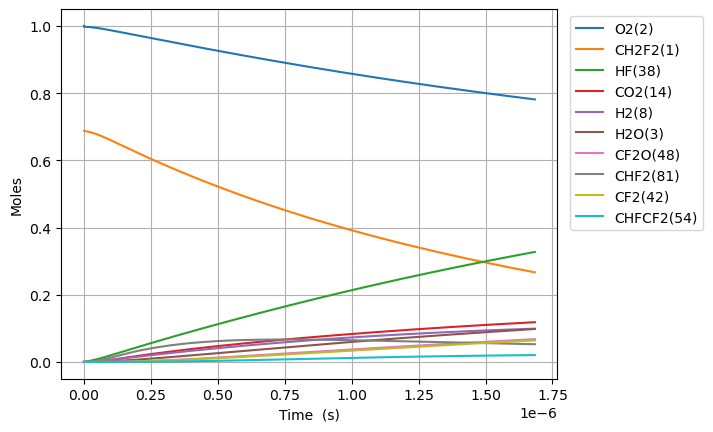

The table this chart was drawn from, first rows:
Time (s), Volume (m^3), N2, Ne, CH2F2(1), O2(2), H2O(3), CH4(4), OH(5), HF(38), CHF(40), CHF2(81), CHFO2(129), CHFO2(131), H(6), CFO2(136), H2(8), CO2(14), HO2(11), F(37), O(7), S(163), CF2O(48), CHF3(41)
0.0, 0.09596, 3.76, 0.0, 0.6877, 1.0, 0.0, 0.0, 0.0, 0.0, 0.0, 0.0, 0.0, 0.0, 0.0, 0.0, 0.0, 0.0, 0.0, 0.0, 0.0, 0.0, 0.0, 0.0
9.609863889664947e-24, 0.09596, 3.76, 0.0, 0.6877, 1, 1.712550457753249e-52, 0.0, 6.576377558527975e-38, 1.3720805201149363e-18, 1.372080520114936e-18, 1.8370946691468725e-20, 4.111419576303911e-39, 4.6272559414771884e-38, 5.19813533718004e-30, 3.303526374668418e-34, 7.994335701466749e-21, 1.3078697705255986e-49, 1.837094668627092e-20, 1.243427284148706e-39, 7.894782746081944e-26, 1.7775131656276147e-37, 6.739313503402203e-38, 1.443349183057602e-45
2.690761889106185e-23, 0.09596, 3.76, 0.0, 0.6877, 1, 2.033139903446253e-51, 0.0, 3.9721320453541935e-37, 3.8418254563218214e-18, 3.84182545632182e-18, 5.1438650736112414e-20, 2.4832974240880584e-38, 2.794862588651951e-37, 1.4555850156919113e-29, 1.9953299302997212e-33, 2.2384139964106893e-20, 1.5527029915679884e-48, 5.143865072155856e-20, 7.510300797020895e-39, 2.210539168909687e-25, 1.0736179520390714e-36, 4.070545356055202e-37, 8.717829065961639e-45
6.150312889385566e-23, 0.09596, 3.76, 0.0, 0.6877, 1, 1.996148813562049e-50, 0.0, 1.9124105940248796e-36, 8.781315328735592e-18, 8.781315328735583e-18, 1.1757405882539967e-19, 1.1956008127899216e-37, 1.3456060277811605e-36, 3.3275564647657255e-29, 9.606654697535722e-33, 5.116374848938719e-20, 1.524453004524632e-47, 1.175740587921337e-19, 3.615886543448505e-38, 5.052660957539642e-25, 5.169008285644982e-36, 1.9597923667897688e-36, 4.1972594247636964e-44
1.306941488994433e-22, 0.09596, 3.76, 0.0, 0.6877, 1, 1.7655710199354224e-49, 0.0, 8.35199949938163e-36, 1.8660295073563135e-17, 1.8660295073563095e-17, 2.4984487500397393e-19, 5.221502861913658e-37, 5.876615045671837e-36, 7.073213303417356e-29, 4.195478495828854e-32, 1.0872296553994777e-19, 1.34836141862106e-46, 2.4984487493328373e-19, 1.5791526520510606e-37, 1.073690453490743e-24, 2.2574417203469466e-35, 8.558928149325025e-36, 1.833053462925834e-43
2.6907618891061853e-22, 0.09596, 3.76, 0.0, 0.6877, 1, 1.4840688258999596e-48, 0.0, 3.4867953815775263e-35, 3.8418254563218216e-17, 3.8418254563218043e-17, 5.143865073611211e-19, 2.1798746593632564e-36, 2.453371100167433e-35, 1.457138274273662e-28, 1.751529683849164e-31, 2.238413996410689e-19, 1.1333790172211363e-45, 5.143865072155824e-19, 6.592651471196274e-37, 2.2105391690074526e-24, 9.424374804156499e-35, 3.573184019507654e-35, 7.652637372538735e-43
5.45840268932969e-22, 0.09596, 3.76, 0.0, 0.6877, 1, 1.2167292871506616e-47, 0.0, 1.424469684726335e-34, 7.793417354252838e-17, 7.793417354252766e-17, 1.04346977207541e-18, 8.905499259115939e-36, 1.0022821459445313e-34, 2.9595144669439164e-28, 7.155570268586519e-31, 4.540782678433112e-19, 9.292125941938728e-45, 1.043469771780174e-18, 2.6933132435658563e-36, 4.4842366002134755e-24, 3.850164617275097e-34, 1.4597622620941532e-34, 3.126352067822156e-42
1.09936842897767e-21, 0.09596, 3.76, 0.0, 0.6877, 1, 9.853389225976804e-47, 0.0, 5.757934218934381e-34, 1.569660115011487e-16, 1.5696601150114582e-16, 2.101636301503966e-18, 3.599745187241954e-35, 4.051384685022201e-34, 5.975236071510029e-28, 2.8923959102879702e-30, 9.145520042477959e-19, 7.52500450241567e-44, 2.1016363009093354e-18, 1.0886802791919611e-35, 9.03163146331595e-24, 1.556298097138153e-33, 5.900592459303302e-34, 1.263721493282243e-41
2.206424749067072e-21, 0.09596, 3.76, 0.0, 0.6877, 1, 7.93086487497395e-46, 0.0, 2.3152400252498317e-33, 3.1502968741838935e-16, 3.1502968741837777e-16, 4.217969360360993e-18, 1.4474417075552075e-34, 1.629043963199504e-33, 1.2050556157544666e-27, 1.163019674307342e-29, 1.8354994770567646e-18, 6.056778284139749e-43, 4.21796935916757e-18, 4.37753555104127e-35, 1.8126421192282593e-23, 6.257806200112364e-33, 2.3726022761482634e-33, 5.081368555252505e-41
4.420537389245876e-21, 0.09596, 3.76, 0.0, 0.6877, 1, 6.364019594415217e-45, 0.0, 9.285148018713206e-33, 6.311570392528705e-16, 6.311570392528236e-16, 8.4506354780747e-18, 5.804888631581073e-34, 6.533194900064372e-33, 2.4376703837223495e-27, 4.664229067234694e-29, 3.677394422674703e-18, 4.860183130448726e-42, 8.450635475683684e-18, 1.7555875703406463e-34, 3.631600066126267e-23, 2.509660173465578e-32, 9.515196299745766e-33, 2.0378560694471626e-40
8.848762669603483e-21, 0.09596, 3.76, 0.0, 0.6877, 1, 5.098960012544422e-44, 0.0, 3.718902315817393e-32, 1.2634117429218318e-15, 1.2634117429216448e-15, 1.691596771350073e-17, 2.3249832665920827e-33, 2.6166856563221696e-32, 4.9731029227018815e-27, 1.8681244758566756e-28, 7.361184313910573e-18, 3.8940608310360643e-41, 1.691596770871449e-17, 7.031507572242171e-34, 7.269515964340997e-23, 1.0051731011798888e-31, 3.811041620004513e-32, 8.162053750920645e-40
1.77052132303187e-20, 0.09596, 3.76, 0.0, 0.6877, 1, 4.082268397738655e-43, 0.0, 1.4885301009148435e-31, 2.527921150259751e-15, 2.5279211502590024e-15, 3.3846632184347274e-17, 9.305992148641363e-33, 1.0473561904361778e-31, 1.0324780012835545e-26, 7.4773663763110745e-28, 1.4728764096382305e-17, 3.1176164205202194e-40, 3.384663217477042e-17, 2.814435648545407e-33, 1.454534777844531e-22, 4.023311961405707e-31, 1.525409834167239e-31, 3.2669486508531996e-39
3.541811435174913e-20, 0.09596, 3.76, 0.0, 0.6877, 1, 3.267055405656163e-42, 0.0, 5.95605930929685e-31, 5.056939964935576e-15, 5.056939964932581e-15, 6.770796112601824e-17, 3.7236090218794245e-32, 4.190789005917051e-31, 2.2151382241797556e-26, 2.991920522594817e-27, 2.946392366132571e-17, 2.4950406436887112e-39, 6.770796110685954e-17, 1.1261409813907239e-32, 2.909701147735337e-22, 1.6098488452008408e-30, 6.103626275437019e-31, 1.307205046435783e-38
7.084391659460999e-20, 0.09596, 3.76, 0.0, 0.6877, 1, 2.614140708887115e-41, 0.0, 2.3828115633246e-30, 1.0114977594287177e-14, 1.0114977594275196e-14, 1.3543061900927183e-16, 1.4896860762594927e-31, 1.676588489804813e-30, 5.029757889447061e-26, 1.1969630311994648e-26, 5.89342427912123e-17, 1.9964115988556108e-38, 1.3543061897094685e-16, 4.505298222715603e-32, 5.820033915796723e-22, 6.440443651313364e-30, 2.4418479548065434e-30, 5.22967175722294e-38
1.416955210803317e-19, 0.09596, 3.76, 0.0, 0.6877, 1, 2.0915111473698804e-40, 0.0, 9.532022013646031e-30, 2.0231052852990175e-14, 2.0231052852942253e-14, 2.7087593477542537e-16, 5.959229278487124e-31, 6.706899770840788e-30, 1.2456194097857512e-25, 4.7882417968532635e-26, 1.1787488105098458e-16, 1.5972809288406977e-37, 2.7087593469875785e-16, 1.8022667579693265e-31, 1.1640699565038587e-21, 2.576387129495876e-29, 9.768186767242994e-30, 2.0920392517488466e-37
2.8339873005177515e-19, 0.09596, 3.76, 0.0, 0.6877, 1, 1.6732883627273207e-39, 0.0, 3.8129639837675696e-29, 4.046320337039533e-14, 4.046320337020364e-14, 5.417665663063182e-16, 2.3837887126564965e-30, 2.682869072848798e-29, 3.449785402599162e-25, 1.9153746559135146e-25, 2.3575615757052556e-16, 1.27788540620637e-36, 5.41766566152925e-16, 7.2093667721503075e-31, 2.32820313159987e-21, 1.0305967870355045e-28, 3.9074337038760763e-29, 8.368499896355484e-37
5.668051479946621e-19, 0.09596, 3.76, 0.0, 0.6877, 1, 1.338662482538749e-38, 0.0, 1.5252166462936538e-28, 8.092750440520236e-14, 8.09275044044356e-14, 1.0835478293624472e-15, 9.535348881548664e-30, 1.0731694610717291e-28, 1.0733632392599144e-24, 7.661654500662768e-25, 4.715187106095934e-16, 1.0223325908528284e-35, 1.0835478290554407e-15, 2.8838104916088307e-30, 4.6564696627824454e-21, 4.122471019708931e-28, 1.5630052828839026e-28, 3.347469961239953e-36
1.1336179838804359e-18, 0.09596, 3.76, 0.0, 0.6877, 1, 1.070942724864795e-37, 0.0, 6.100928823879313e-28, 1.6185610647480325e-13, 1.618561064717362e-13, 2.167110355452078e-15, 3.814178379105998e-29, 4.29272149766822e-28, 3.680338638887474e-24, 3.0646929758558084e-24, 9.430438166876724e-16, 8.178757791449053e-35, 2.1671103548371962e-15, 1.1535400202174246e-29, 9.313003449109825e-21, 1.649005182025861e-27, 6.252084745741411e-28, 1.339003124047478e-35
2.2672436556519834e-18, 0.09596, 3.76, 0.0, 0.6877, 1, 8.567593102134393e-37, 0.0, 2.4403840834111303e-27, 3.237133106139522e-13, 3.2371331060168404e-13, 4.3342354075408256e-15, 1.5256791329395498e-28, 1.717097321084973e-27, 1.349511344367925e-23, 1.2258834254173843e-23, 1.886094028843604e-15, 6.543045058916246e-34, 4.3342354063076064e-15, 4.6142162634795326e-29, 1.862607391761357e-20, 6.596054273974091e-27, 2.500846629972536e-27, 5.356051886540463e-35
4.5344949991950785e-18, 0.09596, 3.76, 0.0, 0.6877, 1, 6.854095559128135e-36, 0.0, 9.761562289924361e-27, 6.474277188920391e-13, 6.474277188429662e-13, 8.668485511356275e-15, 6.1027322221094985e-28, 6.86840665883457e-27, 5.152795906762058e-23, 4.90354617128077e-23, 3.77219445315456e-15, 5.23445157692321e-33, 8.668485508876022e-15, 1.845717370210273e-28, 3.725222643801776e-20, 2.6384284167281037e-26, 1.0003412053524304e-26, 2.142435921600564e-34
9.06899768628127e-18, 0.09596, 3.76, 0.0, 0.6877, 1, 5.483285767990458e-35, 0.0, 3.904630786035867e-26, 1.294856535447369e-12, 1.2948565352510775e-12, 1.7336985717538992e-14, 2.4410961290954802e-27, 2.7473660827730067e-26, 2.0120683431062404e-22, 1.9614209619840222e-22, 7.544395301772847e-15, 4.187567472561944e-32, 1.7336985712523238e-14, 7.383088236776333e-28, 7.450457781241888e-20, 1.0553727064799543e-25, 4.001369984322701e-26, 8.5698323316178e-34
1.813800306045365e-17, 0.09596, 3.76, 0.0, 0.6877, 1, 4.386633766200055e-34, 0.0, 1.561854031471825e-25, 2.5897141685546526e-12, 2.589714167769485e-12, 3.467398612411169e-14, 9.764391814312394e-27, 1.098947072426515e-25, 7.950173202786297e-22, 7.845688831255822e-22, 1.5088796998994907e-14, 3.350056461016053e-31, 3.4673986113859186e-14, 2.9534046669281014e-27, 1.490094658956396e-19, 4.221493492374943e-25, 1.600549071256626e-25, 3.4279973107071755e-33
3.627601380879841e-17, 0.09596, 3.76, 0.0, 0.6877, 1, 3.509311351331312e-33, 0.0, 6.247423904352385e-25, 5.179429434755714e-12, 5.179429431615045e-12, 6.934798691408611e-14, 3.90575883925021e-26, 4.395789212093843e-25, 3.160449230154767e-21, 3.1382765262653793e-21, 3.0177600393381015e-14, 2.680046159687975e-30, 6.934798689269713e-14, 1.1814962380371217e-26, 2.9801998340013415e-19, 1.688597919742118e-24, 6.402198799637179e-25, 1.371249119152395e-32
5.441402455714317e-17, 0.09596, 3.76, 0.0, 0.6877, 1, 1.0034443088933808e-32, 0.0, 1.3275785544936043e-24, 7.769144700943274e-12, 7.76914469426935e-12, 1.0402198768088961e-13, 8.299739589566932e-26, 9.341052250880149e-25, 6.703692073602166e-21, 6.668838235771091e-21, 4.5266403787709096e-14, 7.66325771244779e-30, 1.0402198764770117e-13, 2.5108765467174704e-26, 4.470312422430609e-19, 3.588270894180712e-24, 1.3604674424585118e-24, 2.9139886190330034e-32
9.069004605383269e-17, 0.09596, 3.76, 0.0, 0.6877, 1, 4.6114646118367333e-32, 0.0, 3.670370630736196e-24, 1.294857523326437e-11, 1.2948575214812935e-11, 1.7336998912181294e-13, 2.29463500377603e-25, 2.582525943119953e-24, 1.850142146287906e-20, 1.8437377899937978e-20, 7.544401057613319e-14, 3.5217488691031596e-29, 1.7336998906237362e-13, 6.943238791146956e-26, 7.450567252856787e-19, 9.920514385300565e-24, 3.761293177763436e-24, 8.056889302132717e-32
1.2333846540085326e-16, 0.09596, 3.76, 0.0, 0.6877, 1, 1.038036951035449e-31, 0.0, 6.535849999617138e-24, 1.7610062712309722e-11, 1.761006267945318e-11, 2.357831903437781e-13, 4.0860662926896956e-25, 4.598713110616196e-24, 3.292491435183792e-20, 3.283150839219275e-20, 1.0260385668552743e-13, 7.92742157817337e-29, 2.3578319025857086e-13, 1.2365507680034646e-25, 1.0132820553116208e-18, 1.7665497249542582e-23, 6.69774955560616e-24, 1.4347662391505776e-31
1.5598688474787383e-16, 0.09596, 3.76, 0.0, 0.6877, 1, 1.9619591383172797e-31, 0.0, 1.020256556004896e-23, 2.2271550191308885e-11, 2.227155014001936e-11, 2.981963914864994e-13, 6.378408968378641e-25, 7.178655279456683e-24, 5.137648964081945e-20, 5.1250448852548067e-20, 1.2976370279472326e-13, 1.498334290710996e-28, 2.9819639137325683e-13, 1.9305340769168166e-25, 1.2815099207030851e-18, 2.757609077264765e-23, 1.045528271409121e-23, 2.2398067726137064e-31
1.886353040948944e-16, 0.09596, 3.76, 0.0, 0.6877, 1, 3.2793429281089857e-31, 0.0, 1.4626135793266878e-23, 2.693303767026442e-11, 2.6933037596737157e-11, 3.606095925543666e-13, 9.143915866412047e-25, 1.0291123621397416e-23, 7.363301566793123e-20, 7.347124890050116e-20, 1.569235489037317e-13, 2.504408911562863e-28, 3.6060959241094684e-13, 2.7679175451093244e-25, 1.5497401810181703e-18, 3.953233304244913e-23, 1.4988410096706147e-23, 3.2110900246999803e-31
2.5393214278893557e-16, 0.09596, 3.76, 0.0, 0.6877, 1, 7.001032158751081e-31, 0.0, 2.5199275707225157e-23, 3.625601262807601e-11, 3.625601250139657e-11, 4.854359945193974e-13, 1.575397292768472e-24, 1.7730475953750247e-23, 1.2682318796485032e-19, 1.2658291995091637e-19, 2.1124324112132124e-13, 5.346627210433506e-28, 4.854359943107389e-13, 4.769850729621014e-25, 2.0862061632339414e-18, 6.810988184430054e-23, 2.5823393770109117e-23, 5.5328669761209555e-31
3.192289814829767e-16, 0.09596, 3.76, 0.0, 0.6877, 1, 1.2730632297401455e-30, 0.0, 3.8570076849171305e-23, 4.557898758572633e-11, 4.557898739183079e-11, 6.102623962077372e-13, 2.4113040311242124e-24, 2.713826029340887e-23, 1.9407800684000396e-19, 1.9374781149855556e-19, 2.6556293333821817e-13, 9.722260734396843e-28, 6.102623959259227e-13, 7.302271964613297e-25, 2.6226809980805303e-18, 1.0424898067333706e-22, 3.952529092128172e-23, 8.469398577180533e-31
3.8452582017701784e-16, 0.09596, 3.76, 0.0, 0.6877, 1, 2.105897657340415e-30, 0.0, 5.492831321919254e-23, 5.490196254320445e-11, 5.490196226707495e-11, 7.350887976006189e-13, 3.43397516644983e-24, 3.8647989671305065e-23, 2.7635144509318223e-19, 2.759191213953565e-19, 3.198826255543756e-13, 1.6082516280785968e-27, 7.350887972371943e-13, 1.0401510228691265e-24, 3.15916528602671e-18, 1.48462511890249e-22, 5.628855900662725e-23, 1.206255759845271e-30
5.151194975651001e-16, 0.09596, 3.76, 0.0, 0.6877, 1, 4.8576531393626004e-30, 0.0, 9.677552741245858e-23, 7.354791245763438e-11, 7.354791197113714e-11, 9.847415994833607e-13, 6.0501360931285474e-24, 6.809171845922294e-23, 4.868004651634786e-19, 4.861265945159098e-19, 4.2852200998443074e-13, 3.7097262376919305e-27, 9.847415989308765e-13, 1.8334605930759056e-24, 4.232162753988119e-18, 2.615678565637126e-22, 9.917172160352288e-23, 2.1256868210488726e-30
7.763068523412647e-16, 0.09596, 3.76, 0.0, 0.6877, 1, 1.644280543279307e-29, 0.0, 2.168790990770098e-22, 1.1083981228439559e-10, 1.1083981119413861e-10, 1.4840471996480842e-12, 1.355858939280221e-23, 1.5259571806645743e-22, 1.0907319582331276e-18, 1.0894263021566406e-18, 6.458007788355332e-13, 1.2557063124651872e-26, 1.4840471986144443e-12, 4.113091091442562e-24, 6.378272896770683e-18, 5.861824627745429e-22, 2.2224736967582855e-22, 4.76589311342498e-30
1.2986815618935937e-15, 0.09596, 3.76, 0.0, 0.6877, 1, 7.835393048942379e-29, 0.0, 6.028517820738083e-22, 1.8542361192951623e-10, 1.8542360889901854e-10, 2.4826583855623017e-12, 3.7687858665168683e-23, 4.241568905548431e-22, 3.0313531528806442e-18, 3.0281886706558666e-18, 1.0803583165016998e-12, 5.983646546356108e-26, 2.482658383153829e-12, 1.145775262794916e-23, 1.0670954407562755e-17, 1.6293629478495022e-21, 6.177636370236526e-22, 1.3259858904428527e-29
2.343430980998252e-15, 0.09596, 3.76, 0.0, 0.6877, 1, 4.71926281489898e-28, 0.0, 1.9578231039039074e-21, 3.345912111861548e-10, 3.3459120134466325e-10, 4.4798806997378945e-12, 1.2239178620018176e-22, 1.3774366902530219e-21, 9.84325549465714e-18, 9.833992786011428e-18, 1.9494733916900835e-12, 3.6038341485651954e-25, 4.479880692929709e-12, 3.737492188139402e-23, 1.9258162133421495e-17, 5.2913278349988106e-21, 2.006183265870949e-21, 4.314378116074879e-29
4.432929819207568e-15, 0.09596, 3.76, 0.0, 0.6877, 1, 3.256857255245387e-27, 0.0, 7.000266682415377e-21, 6.329264095650152e-10, 6.32926374379016e-10, 8.474325097474453e-12, 4.375916309343217e-22, 4.924667303202608e-21, 3.519016880538575e-17, 3.5159188119819636e-17, 3.6877035414925174e-12, 2.486909867515838e-24, 8.474325075264976e-12, 1.3482386482326456e-22, 3.643995700197057e-17, 1.8917919708735668e-20, 7.172692206878532e-21, 1.5484503997727862e-28
8.611927495626201e-15, 0.09596, 3.76, 0.0, 0.6877, 1, 2.4169588746585806e-26, 0.0, 2.641753778803772e-20, 1.2295968057850727e-09, 1.2295966730202161e-09, 1.6463212970541685e-11, 1.6511929474579047e-21, 1.8581581699255362e-20, 1.3277617595101707e-16, 1.32663682647446e-16, 7.164163838811969e-12, 1.845320546712194e-23, 1.646321289111104e-11, 5.177905278725349e-22, 7.083306668359202e-17, 7.138157036393255e-20, 2.7064542985163314e-20, 5.887597953895242e-28
1.6969922848463465e-14, 0.09596, 3.76, 0.0, 0.6877, 1, 1.8621048763060586e-25, 0.0, 1.0260109083886547e-19, 2.422937596074529e-09, 2.4229370805923276e-09, 3.2440985027430834e-11, 6.411498509889318e-21, 7.214368107070731e-20, 5.155170589047832e-16, 5.150893073963608e-16, 1.411708442440443e-11, 1.4213109944380722e-22, 3.244098472779327e-11, 2.08089009610183e-21, 1.3973738541373758e-16, 2.771504585789439e-19, 1.0508525340517819e-19, 2.320886123250443e-27
2.532791820130073e-14, 0.09596, 3.76, 0.0, 0.6877, 1, 5.8540197221373e-25, 0.0, 2.286086446921744e-19, 3.616278383496441e-09, 3.6162772352175775e-09, 4.841875216583046e-11, 1.4282988324010807e-20, 1.6070138681463772e-19, 1.1483494253559174e-15, 1.147403534987076e-15, 2.107000499805931e-11, 4.467453990277807e-22, 4.8418751504849093e-11, 4.765483533728541e-21, 2.0879919520530796e-16, 6.173741430884417e-19, 2.3409072338457055e-19, 5.234470081368722e-27
4.204390890697526e-14, 0.09596, 3.76, 0.0, 0.6877, 1, 2.6758290172862774e-24, 0.0, 6.302869133968461e-19, 6.002959949737632e-09, 6.002956785628427e-09, 8.037427169095633e-11, 3.936239642190925e-20, 4.427879316723078e-19, 3.1642865091786256e-15, 3.161696427961293e-15, 3.497584611049463e-11, 2.041054508540691e-21, 8.037426988298982e-11, 1.3941393299726573e-20, 3.473954787271886e-16, 1.7011812303458835e-18, 6.45071741535277e-19, 1.4825487620834975e-26
5.87598996126498e-14, 0.09596, 3.76, 0.0, 0.6877, 1, 7.092187072875631e-24, 0.0, 1.231714386813833e-18, 8.389641504508641e-09, 8.389635324254157e-09, 1.1232977155112359e-10, 7.689335791967209e-20, 8.6481970063525055e-19, 6.1805844484196386e-15, 6.175540381837084e-15, 4.888168717740429e-11, 5.407701420537627e-21, 1.1232976802952179e-10, 2.8651794786551145e-20, 4.866221786953413e-16, 3.322796375023876e-18, 1.260029234677359e-18, 2.9663046110686895e-26
7.547589031832433e-14, 0.09596, 3.76, 0.0, 0.6877, 1, 1.4704123180515656e-23, 0.0, 2.0331767342930832e-18, 1.0776323047809475e-08, 1.0776312851096308e-08, 1.4428525175200567e-10, 1.268801679765234e-19, 1.4267732375157998e-18, 1.0197239971215138e-14, 1.0188933214158671e-14, 6.278752820019064e-11, 1.12076892175939e-20, 1.4428524594879298e-10, 4.9557635015778434e-20, 6.264795801188049e-16, 5.4822125247901065e-18, 2.078986783569577e-18, 5.007597789832912e-26
9.219188102399886e-14, 0.09596, 3.76, 0.0, 0.6877, 1, 2.640647440585571e-23, 0.0, 3.0349674989560178e-18, 1.3163004579640129e-08, 1.316298936615647e-08, 1.7624071229943155e-10, 1.893272393906256e-19, 2.1286244420961924e-18, 1.5214249708358074e-14, 1.5201872675173274e-14, 7.66933691802947e-11, 2.0120247348443785e-20, 1.7624070364527052e-10, 7.733807903340644e-20, 7.669679758599576e-16, 8.179422429178068e-18, 3.1019686143529164e-18, 7.640266120690009e-26
1.2562386243534792e-13, 0.09596, 3.76, 0.0, 0.6877, 1, 6.539924584693115e-23, 0.0, 5.64062005235355e-18, 1.7936367608890902e-08, 1.793633936093672e-08, 2.401515744554706e-10, 3.516184846138658e-19, 3.9519307303442384e-18, 2.8249319354347366e-14, 2.8226383152699586e-14, 1.0450505101778616e-10, 4.9795471948866126e-20, 2.4015155838636317e-10, 1.5603489884201525e-19, 1.0498388335507954e-15, 1.5187196679169976e-17, 5.7600947103830584e-18, 1.4805176304451487e-25
1.5905584384669698e-13, 0.09596, 3.76, 0.0, 0.6877, 1, 1.3125230870737166e-22, 0.0, 9.05102072745788e-18, 2.270973059226096e-08, 2.2709685308607668e-08, 3.040623580658644e-10, 5.638023885338379e-19, 6.334545798681971e-18, 4.528576641151948e-14, 4.524905379663795e-14, 1.3231673270140867e-10, 9.986807113688223e-20, 3.04062332288526e-10, 2.7017631186862087e-19, 1.3352370950095059e-15, 2.4346061105811197e-17, 9.234601297843315e-18, 2.4732676878869446e-25
2.259198066693951e-13, 0.09596, 3.76, 0.0, 0.6877, 1, 3.7396094005132947e-22, 0.0, 1.8295961569876983e-17, 3.2256456421358916e-08, 3.225636506267528e-08, 4.318836898460257e-10, 1.1379967806271634e-18, 1.2776890628259347e-17, 9.136267913732967e-14, 9.128879969945988e-14, 1.8794009565562432e-10, 2.8410262515780277e-19, 4.3188363772646e-10, 6.27686545997729e-19, 1.91362570156874e-15, 4.911681608081804e-17, 1.8633571901758672e-17, 5.40260699348267e-25
2.9278376949209324e-13, 0.09596, 3.76, 0.0, 0.6877, 1, 8.136373578304444e-22, 0.0, 3.078897187382235e-17, 4.1803182066934005e-08, 4.1803028628463324e-08, 5.597047080203687e-10, 1.912198421412105e-18, 2.1454085938338725e-17, 1.5344476767160135e-13, 1.5332096332552249e-13, 2.4356345813711077e-10, 6.172109548271166e-19, 5.597046202505233e-10, 1.1942481054803499e-18, 2.502152933319709e-15, 8.249121360243856e-17, 3.130046182410383e-17, 9.775605871802384e-25
3.5964773231479136e-13, 0.09596, 3.76, 0.0, 0.6877, 1, 1.5093488785091666e-21, 0.0, 4.6549108840975784e-17, 5.1349907528986184e-08, 5.134967600607498e-08, 6.875254129666248e-10, 2.8866932527790673e-18, 3.236456999651886e-17, 2.3153181332421304e-13, 2.313453986675592e-13, 2.991868202394272e-10, 1.1432928036219647e-18, 6.875252801500183e-10, 2.01395113430319e-18, 3.100837803966404e-15, 1.244687830828847e-16, 4.723684128653262e-17, 1.5815701141652557e-24
4.933756579601876e-13, 0.09596, 3.76, 0.0, 0.6877, 1, 3.907046188098969e-21, 0.0, 8.79468305014686e-17, 7.044335790252195e-08, 7.044292219718057e-08, 9.431658846808803e-10, 5.437702507700528e-18, 6.087917781789628e-17, 4.357199037529666e-13, 4.353705024000887e-13, 4.1043354368000965e-10, 2.9504111220069376e-18, 9.431656332283138e-10, 4.588763992773218e-18, 4.32875635802561e-15, 2.3423156015766315e-16, 8.892433022523699e-17, 3.379828290960689e-24
7.608315092509801e-13, 0.09596, 3.76, 0.0, 0.6877, 1, 1.4417393979468173e-20, 0.0, 2.1078510656207203e-16, 1.0863025644731902e-07, 1.086292203257967e-07, 1.4544430859346303e-09, 1.2955776473491141e-17, 1.4463938254914345e-16, 1.036145974933444e-12, 1.0353215691068575e-12, 6.329269901221042e-10, 1.081808640076426e-17, 1.4544424805665431e-09, 1.471315867873865e-17, 6.907320573287439e-15, 5.569745137482395e-16, 2.1160205055489568e-16, 9.976803397695651e-24
1e-12, 0.09596, 3.76, 0.0, 0.6877, 1, 3.291009447872569e-20, 0.0, 3.666734498032196e-16, 1.4277833053924634e-07, 1.4277654063257496e-07, 1.9116410499901348e-09, 2.241936500979602e-17, 2.496598085633788e-16, 1.7899333639814263e-12, 1.7885190373529664e-12, 8.318885102334803e-10, 2.4562062693951336e-17, 1.9116399925964004e-09, 3.128883456023697e-17, 9.352576357020071e-15, 9.621218269232277e-16, 3.6575548341720673e-16, 2.0263757548345718e-23
1.0282873605417726e-12, 0.09596, 3.76, 0.0, 0.6877, 1, 3.5802824514351215e-20, 0.0, 3.880286952077086e-16, 1.4681715205575068e-07, 1.468152594550841e-07, 1.965715317658937e-09, 2.371042455625257e-17, 2.6395806571006317e-16, 1.8926269515623903e-12, 1.8911327044742254e-12, 8.554204409617996e-10, 2.6705850001090118e-17, 1.965714198140072e-09, 3.38182942627101e-17, 9.650533573702207e-15, 1.0173156339052205e-15, 3.8676676407487083e-16, 2.1806523956974013e-23
1.2957432118325651e-12, 0.09596, 3.76, 0.0, 0.6877, 1, 7.204609184665238e-20, 0.0, 6.208955416137823e-16, 1.8500404472781783e-07, 1.8500103959157838e-07, 2.4769826038455294e-09, 3.771980640552475e-17, 4.187360380216283e-16, 3.0051489160134058e-12, 3.0027946373235587e-12, 1.0779139021796803e-09, 5.3432790911666823e-17, 2.476980804286705e-09, 6.472148977552105e-17, 1.2559610694681948e-14, 1.6152248982211149e-15, 6.14518286144847e-16, 4.0377075364571575e-23
1.5631990631233576e-12, 0.09596, 3.76, 0.0, 0.6877, 0.9999, 1.272198365754084e-19, 0.0, 9.106034634895925e-16, 2.2319093446352203e-07, 2.2318656074178806e-07, 2.9882449684191814e-09, 5.500203002820818e-17, 6.088743894285789e-16, 4.3736979774875275e-12, 4.370298123375917e-12, 1.3004073797562344e-09, 9.381799601272768e-17, 2.9882423172768114e-09, 1.102395597224475e-16, 1.5635767218328854e-14, 2.350672310263903e-15, 8.949561888574761e-16, 6.723120296256335e-23
1.83065491441415e-12, 0.09596, 3.76, 0.0, 0.6877, 0.9999, 2.054867903310751e-19, 0.0, 1.2583701035049013e-15, 2.613778212628651e-07, 2.613718229121942e-07, 3.4995024352367543e-09, 7.557515101481913e-17, 8.342744933090931e-16, 5.998260272526821e-12, 5.993633945585296e-12, 1.5229008796716206e-09, 1.5068044062046046e-16, 3.4994987553125925e-09, 1.7318870272400467e-16, 1.8880218326207726e-14, 3.2236279007545923e-15, 1.2281797967559208e-15, 1.0394639307018148e-22
2.365566616995735e-12, 0.09596, 3.76, 0.0, 0.6877, 0.9999, 4.483731547748425e-19, 0.0, 2.1329492586339815e-15, 3.3775158605247824e-07, 3.377415703393927e-07, 4.52200277071424e-09, 1.2666606249380926e-16, 1.390466776450169e-15, 1.001536923687452e-11, 1.0007765857066844e-11, 1.9678879704378236e-09, 3.251123533968223e-16, 4.521996479012037e-09, 3.6264204410997896e-16, 2.5878864519577406e-14, 5.3819438672332685e-15, 2.053380268434537e-15, 2.1343261831648963e-22
2.90047831957732e-12, 0.09596, 3.76, 0.0, 0.6877, 0.9999, 8.357836564065067e-19, 0.0, 3.2543706573137503e-15, 4.1412533909668293e-07, 4.14110281924487e-07, 5.544483799801888e-09, 1.9113595635792056e-16, 2.0865294393299866e-15, 1.505636543614108e-11, 1.5045117167826013e-11, 2.4128752223128295e-09, 5.992780218471107e-16, 5.5444741196667506e-09, 6.555988481881837e-16, 3.3565268703764096e-14, 8.089933576654884e-15, 3.09090943305853e-15, 3.8214083193449455e-22
3.435390022158905e-12, 0.09596, 3.76, 0.0, 0.6877, 0.9999, 1.4042179071839458e-18, 0.0, 4.632369232378024e-15, 4.904990803955126e-07, 4.904779577183668e-07, 6.566945710968259e-09, 2.691274304244991e-16, 2.921683454640852e-15, 2.1121138920187293e-11, 2.1105615095089314e-11, 2.85786268312613e-09, 9.957252477179208e-16, 6.5669318204988665e-09, 1.0745668056738549e-15, 4.1949148762217616e-14, 1.134735822995986e-14, 4.341553155782994e-15, 6.239242855555374e-22
3.970301724740491e-12, 0.09596, 3.76, 0.0, 0.6877, 0.9999, 2.191580422233555e-18, 0.0, 6.2766772737714554e-15, 5.668728099490087e-07, 5.668445977715077e-07, 7.589388691647454e-09, 3.6078227931330664e-16, 3.895154137062831e-15, 2.8209580152092515e-11, 2.8189187267842088e-11, 3.302850400702401e-09, 1.5370002450049683e-15, 7.589369723691721e-09, 1.6420441595131006e-15, 5.1040221092241746e-14, 1.515397944133219e-14, 5.806093501232715e-15, 9.531782167969708e-22
5.040125129903661e-12, 0.09596, 3.76, 0.0, 0.6877, 0.9998, 4.5817312108267434e-18, 0.0, 1.0403137817507686e-14, 7.196202338202047e-07, 7.19574770855435e-07, 9.634218606171446e-09, 5.856453004280631e-16, 6.253968272144603e-15, 4.5457029744074224e-11, 4.5425266890897404e-11, 4.19282679741879e-09, 3.1442106092895485e-15, 9.63418670076168e-09, 3.312472946584159e-15, 7.138280082793177e-14, 2.4413860036795473e-14, 9.379973467849072e-15, 1.934388355671445e-21
... 554 more rows
